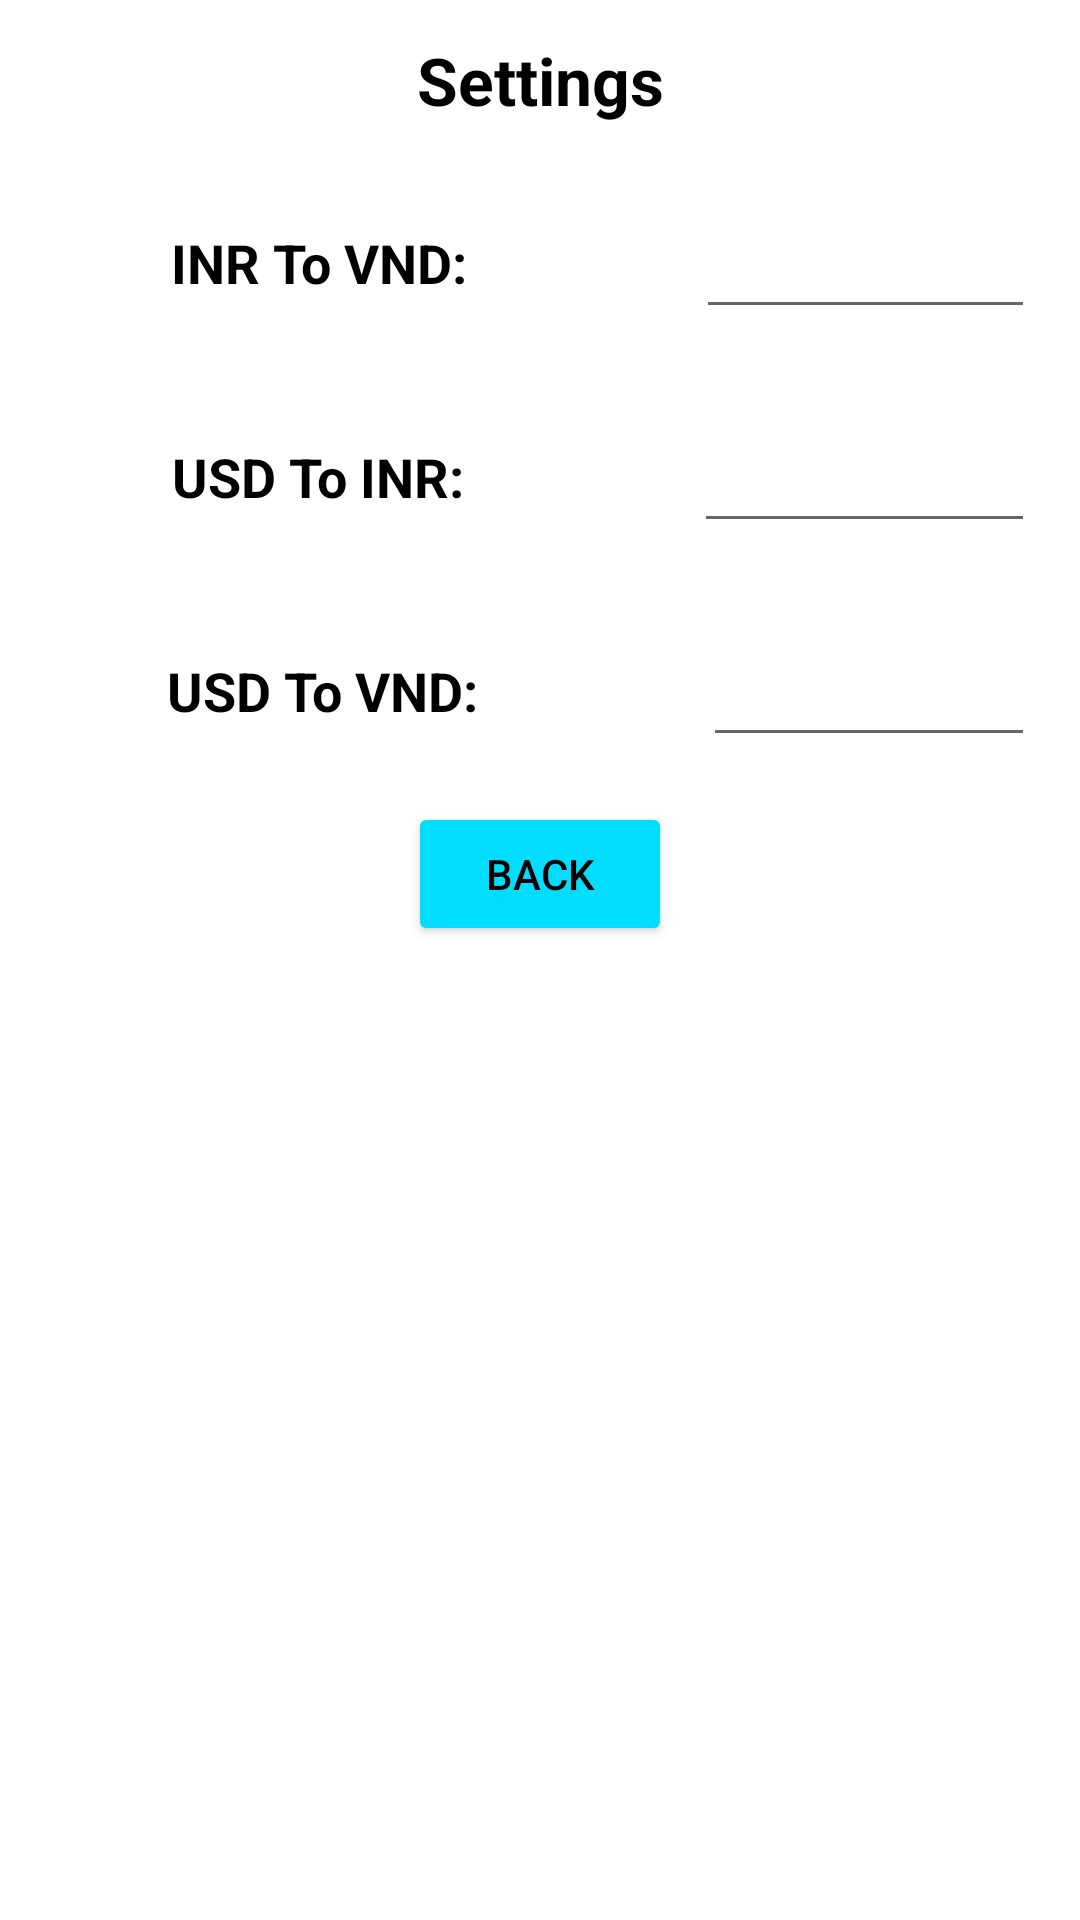

Android layout source for this screen:
<!-- AndroidManifest.xml: application theme Theme.VietnamCurrencyConverter -->
<!-- res/layout/dialog_layout.xml -->
<?xml version="1.0" encoding="utf-8"?>
<LinearLayout xmlns:android="http://schemas.android.com/apk/res/android"
    xmlns:app="http://schemas.android.com/apk/res-auto"
    xmlns:tools="http://schemas.android.com/tools"
    android:layout_width="match_parent"
    android:layout_height="match_parent"
    android:orientation="vertical"
    tools:context=".MainActivity"
    >

    <TextView
        android:id="@+id/Settings1"
        android:layout_width="match_parent"
        android:layout_height="wrap_content"
        android:text="Settings"
        android:textSize="22sp"
        android:textStyle="bold"
        android:textColor="@color/black"
        android:gravity="center"
        android:layout_margin="12dp"/>

    <LinearLayout
        android:layout_width="match_parent"
        android:layout_height="wrap_content"
        android:orientation="horizontal"
        android:weightSum="2">
        <TextView
            android:layout_width="wrap_content"
            android:layout_height="wrap_content"
            android:layout_weight="1"
            android:text="INR To VND: "
            android:textColor="@color/black"
            android:textSize="18sp"
            android:textStyle="bold"
            android:textAlignment="center"
            android:layout_margin="12dp"/>

        <EditText
            android:layout_margin="15dp"
            android:id="@+id/Exchange_INR_To_VND"
            android:layout_width="70px"
            android:layout_height="wrap_content"
            android:layout_weight="1"
            android:textAlignment="center"
            />


    </LinearLayout>
    <LinearLayout
        android:layout_width="match_parent"
        android:layout_height="wrap_content"
        android:orientation="horizontal"
        android:weightSum="2">
        <TextView
            android:layout_width="wrap_content"
            android:layout_height="wrap_content"
            android:layout_weight="1"
            android:text="USD To INR: "
            android:textColor="@color/black"
            android:textSize="18sp"
            android:textStyle="bold"
            android:textAlignment="center"
            android:layout_margin="12dp"/>

        <EditText
            android:layout_margin="15dp"
            android:id="@+id/Exchange_USD_To_INR"
            android:layout_width="70px"
            android:layout_height="wrap_content"
            android:layout_weight="1"
            android:textAlignment="center"
            />


    </LinearLayout>
    <LinearLayout
        android:layout_width="match_parent"
        android:layout_height="wrap_content"
        android:orientation="horizontal"
        android:weightSum="2">
        <TextView
            android:layout_width="wrap_content"
            android:layout_height="wrap_content"
            android:layout_weight="1"
            android:text="USD To VND: "
            android:textColor="@color/black"
            android:textSize="18sp"
            android:textStyle="bold"
            android:textAlignment="center"
            android:layout_margin="12dp"/>

        <EditText
            android:layout_margin="15dp"
            android:id="@+id/Exchange_USD_To_VND"
            android:layout_width="70px"
            android:layout_height="wrap_content"
            android:layout_weight="1"
            android:textAlignment="center"
            />


    </LinearLayout>
    <Button
        android:id="@+id/btnback"
        android:layout_width="wrap_content"
        android:layout_height="wrap_content"
        android:text="Back"
        android:textColor="@color/black"
        android:backgroundTint="@android:color/holo_blue_bright"
        android:layout_gravity="center"
        />

</LinearLayout>
<!-- resources referenced by this layout -->
<resources>
  <style name="Theme.VietnamCurrencyConverter" parent="Theme.MaterialComponents.DayNight.DarkActionBar">
          
          <item name="colorPrimary">@color/purple_500</item>
          <item name="colorPrimaryVariant">@color/purple_700</item>
          <item name="colorOnPrimary">@color/white</item>
          
          <item name="colorSecondary">@color/teal_200</item>
          <item name="colorSecondaryVariant">@color/teal_700</item>
          <item name="colorOnSecondary">@color/black</item>
          
          <item name="android:statusBarColor">?attr/colorPrimaryVariant</item>
          
      </style>
  <!-- not gathered from this repository: default colours our renderer supplied (Android Studio template values) -->
  <color name="purple_500">#FF6200EE</color>
  <color name="purple_700">#FF3700B3</color>
  <color name="teal_200">#FF03DAC5</color>
  <color name="teal_700">#FF018786</color>
  <color name="black">#FF000000</color>
  <color name="white">#FFFFFFFF</color>
</resources>
